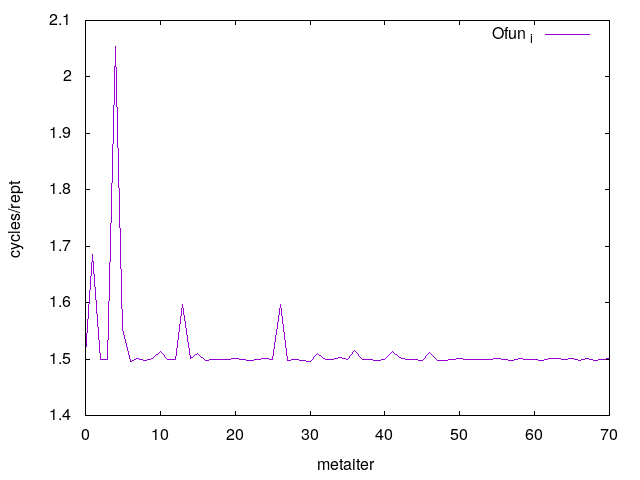

Source data for this figure (header and first rows):
0	1.508532
1	1.685
2	1.5
3	1.499
4	2.054
5	1.552
6	1.496
7	1.5
8	1.497
9	1.5
10	1.513
11	1.498
12	1.5
13	1.597
14	1.502
15	1.511
16	1.498
17	1.5
18	1.5
19	1.499
20	1.5
21	1.499
22	1.498
23	1.499
24	1.5
25	1.499
26	1.596
27	1.498
28	1.499
29	1.498
30	1.496
31	1.51
32	1.5
33	1.499
34	1.502
35	1.498
36	1.515
37	1.499
38	1.5
39	1.498
40	1.499
41	1.513
42	1.504
43	1.499
44	1.499
45	1.497
46	1.512
47	1.498
48	1.497
49	1.499
50	1.501
51	1.499
52	1.5
53	1.5
54	1.499
55	1.501
56	1.499
57	1.497
58	1.501
59	1.499
60	1.499
... 10 more rows
